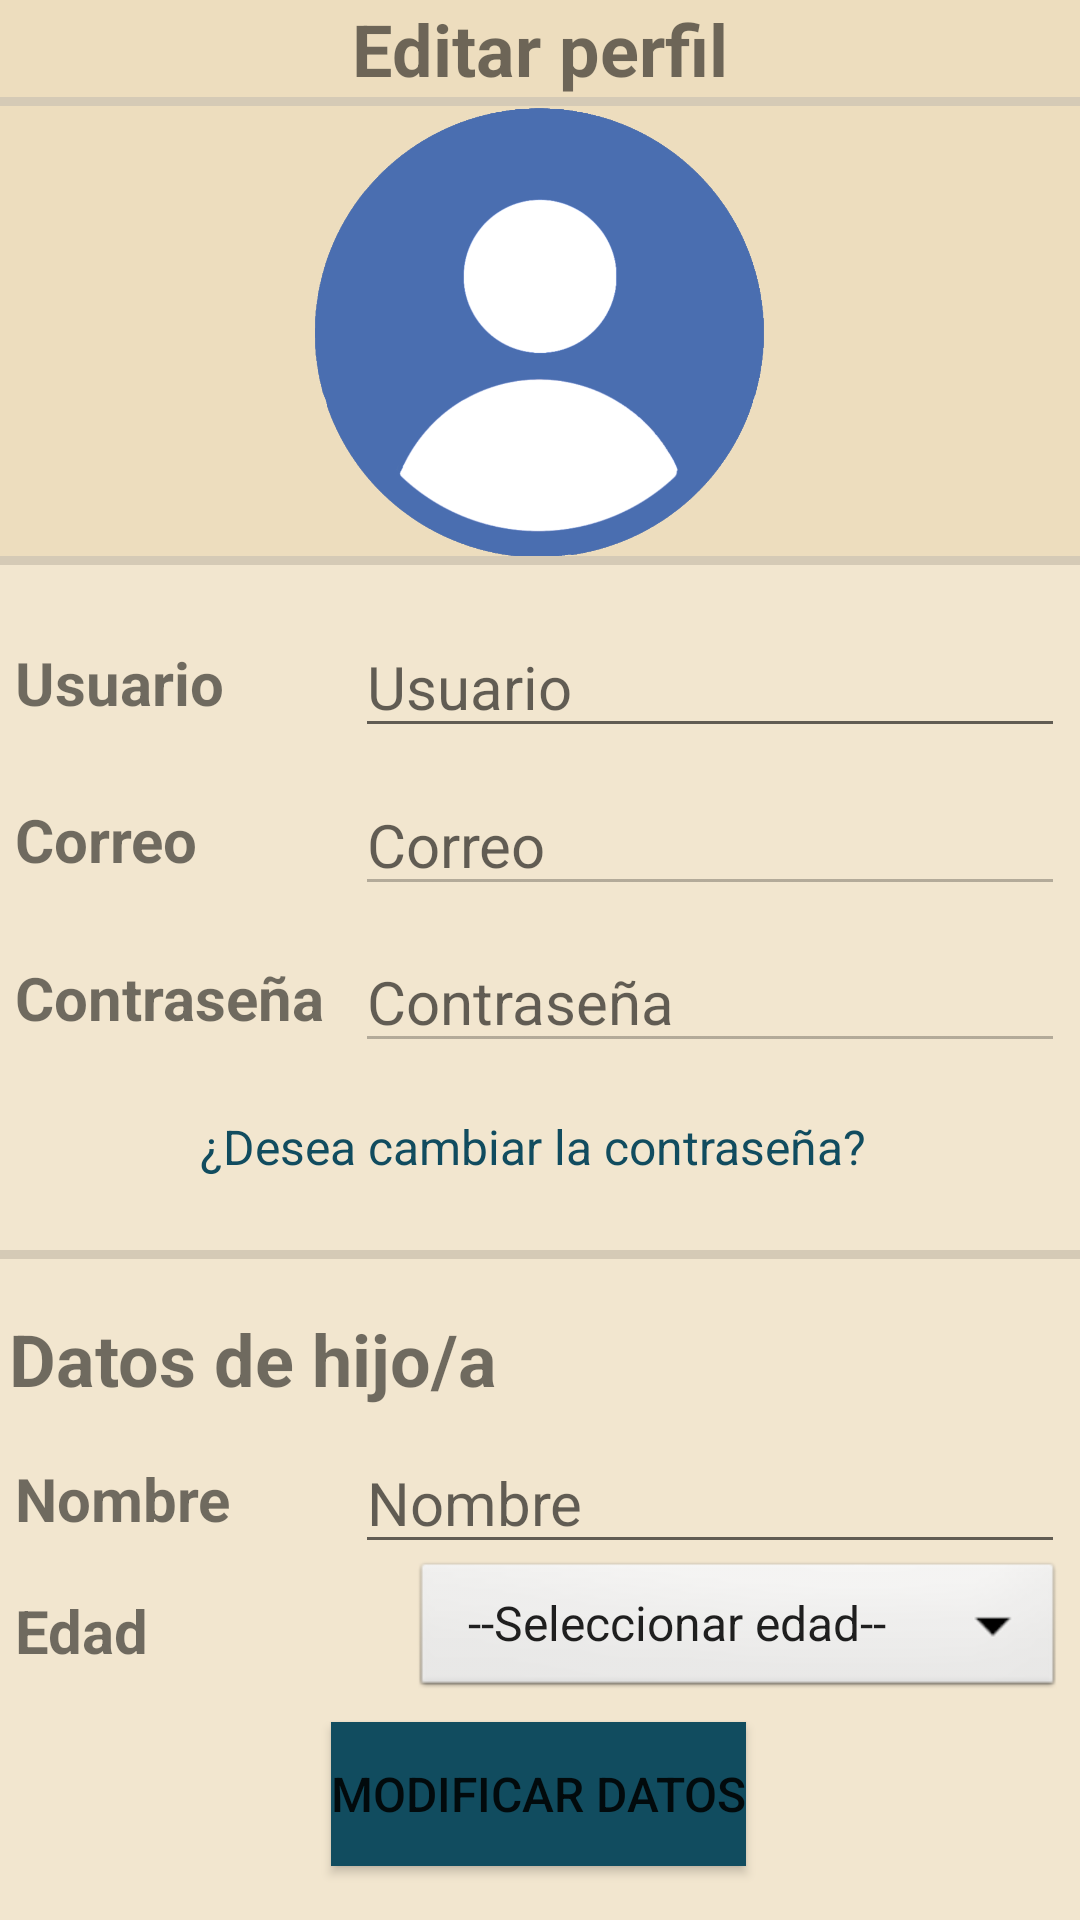

Write the Android layout XML for this screen, with the resource values it uses.
<!-- AndroidManifest.xml: application theme Theme.Babycare -->
<!-- res/layout/fragment_perfil.xml -->
<?xml version="1.0" encoding="utf-8"?>
<androidx.constraintlayout.widget.ConstraintLayout xmlns:android="http://schemas.android.com/apk/res/android"
    xmlns:app="http://schemas.android.com/apk/res-auto"
    xmlns:tools="http://schemas.android.com/tools"
    android:id="@+id/frameLayout"
    android:layout_width="match_parent"
    android:layout_height="match_parent"
    android:background="@color/Complementario"
    tools:context=".Proyecto.Perfil.PerfilFragment">

    <TextView
        android:id="@+id/tvEditarPeril"
        android:layout_width="0dp"
        android:layout_height="wrap_content"
        android:background="#EDDDBE"
        android:fontFamily="sans-serif"
        android:text="Editar perfil"
        android:textAlignment="center"
        android:textSize="24sp"
        android:textStyle="bold"
        app:layout_constraintEnd_toEndOf="parent"
        app:layout_constraintStart_toStartOf="parent"
        app:layout_constraintTop_toTopOf="parent" />

    <View
        android:id="@+id/divider"
        android:layout_width="409dp"
        android:layout_height="3dp"
        android:background="?android:attr/listDivider"
        app:layout_constraintEnd_toEndOf="parent"
        app:layout_constraintStart_toStartOf="parent"
        app:layout_constraintTop_toBottomOf="@+id/tvEditarPeril" />

    <ImageView
        android:id="@+id/imageView4"
        android:layout_width="0dp"
        android:layout_height="150dp"
        android:background="#EDDDBE"
        android:src="@drawable/icono_user"
        app:layout_constraintEnd_toEndOf="parent"
        app:layout_constraintStart_toStartOf="parent"
        app:layout_constraintTop_toBottomOf="@+id/divider" />

    <View
        android:id="@+id/divider2"
        android:layout_width="409dp"
        android:layout_height="3dp"
        android:background="?android:attr/listDivider"
        app:layout_constraintEnd_toEndOf="parent"
        app:layout_constraintStart_toStartOf="parent"
        app:layout_constraintTop_toBottomOf="@+id/imageView4" />

    <TextView
        android:id="@+id/tvNombreUsuario"
        android:layout_width="wrap_content"
        android:layout_height="wrap_content"
        android:layout_marginStart="5dp"
        android:text="Usuario"
        android:textSize="20sp"
        android:textStyle="bold"
        app:layout_constraintBottom_toTopOf="@+id/tvCorreoUsuario"
        app:layout_constraintStart_toStartOf="parent"
        app:layout_constraintTop_toBottomOf="@+id/divider2"
        app:layout_constraintVertical_bias="0.5" />

    <TextView
        android:id="@+id/tvCorreoUsuario"
        android:layout_width="wrap_content"
        android:layout_height="wrap_content"
        android:layout_marginStart="5dp"
        android:text="Correo"
        android:textSize="20sp"
        android:textStyle="bold"
        app:layout_constraintBottom_toTopOf="@+id/tvContrasena"
        app:layout_constraintStart_toStartOf="parent"
        app:layout_constraintTop_toBottomOf="@+id/tvNombreUsuario"
        app:layout_constraintVertical_bias="0.5" />

    <TextView
        android:id="@+id/tvContrasena"
        android:layout_width="wrap_content"
        android:layout_height="wrap_content"
        android:layout_marginStart="5dp"
        android:text="Contraseña"
        android:textSize="20sp"
        android:textStyle="bold"
        app:layout_constraintBottom_toTopOf="@+id/tvCambiarContrasena"
        app:layout_constraintStart_toStartOf="parent"
        app:layout_constraintTop_toBottomOf="@+id/tvCorreoUsuario"
        app:layout_constraintVertical_bias="0.5" />

    <EditText
        android:id="@+id/etNombreUsuario"
        android:layout_width="wrap_content"
        android:layout_height="wrap_content"
        android:layout_marginEnd="5dp"
        android:ems="10"
        android:hint="Usuario"
        android:inputType="text"
        android:textSize="20sp"
        app:layout_constraintBottom_toBottomOf="@+id/tvNombreUsuario"
        app:layout_constraintEnd_toEndOf="parent"
        app:layout_constraintTop_toTopOf="@+id/tvNombreUsuario" />

    <EditText
        android:id="@+id/etCorreoUsuario"
        android:layout_width="wrap_content"
        android:layout_height="wrap_content"
        android:layout_marginEnd="5dp"
        android:ems="10"
        android:enabled="false"
        android:hint="Correo"
        android:inputType="text"
        android:textSize="20sp"
        app:layout_constraintBottom_toBottomOf="@+id/tvCorreoUsuario"
        app:layout_constraintEnd_toEndOf="parent"
        app:layout_constraintTop_toTopOf="@+id/tvCorreoUsuario" />

    <EditText
        android:id="@+id/etContrasenaUsuario"
        android:layout_width="wrap_content"
        android:layout_height="wrap_content"
        android:layout_marginEnd="5dp"
        android:ems="10"
        android:enabled="false"
        android:hint="Contraseña"
        android:inputType="text|textPassword"
        android:textSize="20sp"
        app:layout_constraintBottom_toBottomOf="@+id/tvContrasena"
        app:layout_constraintEnd_toEndOf="parent"
        app:layout_constraintTop_toTopOf="@+id/tvContrasena" />

    <TextView
        android:id="@+id/tvCambiarContrasena"
        android:layout_width="227dp"
        android:layout_height="28dp"
        android:text="¿Desea cambiar la contraseña?"
        android:textColor="@color/Oscuro"
        android:textSize="16sp"
        app:layout_constraintBottom_toTopOf="@+id/divider3"
        app:layout_constraintEnd_toEndOf="parent"
        app:layout_constraintStart_toStartOf="parent"
        app:layout_constraintTop_toBottomOf="@+id/etContrasenaUsuario"
        app:layout_constraintVertical_bias="0.5" />

    <View
        android:id="@+id/divider3"
        android:layout_width="0dp"
        android:layout_height="3dp"
        android:background="?android:attr/listDivider"
        app:layout_constraintBottom_toTopOf="@+id/tvDatosHijos"
        app:layout_constraintEnd_toEndOf="parent"
        app:layout_constraintHorizontal_bias="0.0"
        app:layout_constraintStart_toStartOf="parent"
        app:layout_constraintTop_toBottomOf="@+id/tvCambiarContrasena"
        app:layout_constraintVertical_bias="0.5" />

    <TextView
        android:id="@+id/tvDatosHijos"
        android:layout_width="wrap_content"
        android:layout_height="wrap_content"
        android:layout_marginStart="3dp"
        android:text="Datos de hijo/a"
        android:textSize="24sp"
        android:textStyle="bold"
        app:layout_constraintBottom_toTopOf="@+id/tvNombreHijo"
        app:layout_constraintStart_toStartOf="parent"
        app:layout_constraintTop_toBottomOf="@+id/divider3"
        app:layout_constraintVertical_bias="0.5" />

    <TextView
        android:id="@+id/tvNombreHijo"
        android:layout_width="wrap_content"
        android:layout_height="27dp"
        android:layout_marginStart="5dp"
        android:text="Nombre"
        android:textSize="20sp"
        android:textStyle="bold"
        app:layout_constraintBottom_toTopOf="@+id/tvEdadHijo"
        app:layout_constraintStart_toStartOf="parent"
        app:layout_constraintTop_toBottomOf="@+id/tvDatosHijos"
        app:layout_constraintVertical_bias="0.5"
        tools:ignore="MissingConstraints" />

    <TextView
        android:id="@+id/tvEdadHijo"
        android:layout_width="wrap_content"
        android:layout_height="wrap_content"
        android:layout_marginStart="5dp"
        android:text="Edad"
        android:textSize="20sp"
        android:textStyle="bold"
        app:layout_constraintBottom_toTopOf="@+id/btModificarDatos"
        app:layout_constraintStart_toStartOf="parent"
        app:layout_constraintTop_toBottomOf="@+id/tvNombreHijo"
        app:layout_constraintVertical_bias="0.5" />

    <EditText
        android:id="@+id/etNombreHijo"
        android:layout_width="wrap_content"
        android:layout_height="wrap_content"
        android:layout_marginEnd="5dp"
        android:ems="10"
        android:hint="Nombre"
        android:inputType="text"
        android:textSize="20sp"
        app:layout_constraintBottom_toBottomOf="@+id/tvNombreHijo"
        app:layout_constraintEnd_toEndOf="parent"
        app:layout_constraintTop_toTopOf="@+id/tvNombreHijo" />

    <Spinner
        android:id="@+id/spRangoEdad"
        android:layout_width="wrap_content"
        android:layout_height="wrap_content"
        android:layout_marginEnd="5dp"
        android:background="@android:drawable/btn_dropdown"
        android:entries="@array/Rango"
        app:layout_constraintBottom_toBottomOf="@+id/tvEdadHijo"
        app:layout_constraintEnd_toEndOf="parent"
        app:layout_constraintTop_toTopOf="@+id/tvEdadHijo" />

    <Button
        android:id="@+id/btModificarDatos"
        android:layout_width="wrap_content"
        android:layout_height="wrap_content"
        android:layout_marginBottom="18dp"
        android:background="@color/Oscuro"
        android:text="Modificar datos"
        android:textSize="16sp"
        app:layout_constraintBottom_toBottomOf="parent"
        app:layout_constraintEnd_toEndOf="parent"
        app:layout_constraintHorizontal_bias="0.497"
        app:layout_constraintStart_toStartOf="parent" />

</androidx.constraintlayout.widget.ConstraintLayout>
<!-- resources referenced by this layout -->
<resources>
  <string-array name="Rango">
          <item>--Seleccionar edad--</item>
          <item>0-6 meses</item>
          <item>6-12 meses</item>
          <item>12-18 meses</item>
          <item>18-24 meses</item>
          <item>24-30 meses</item>
          <item>30-36 meses</item>
      </string-array>
  <color name="Complementario">#F2E6CF</color>
  <color name="Oscuro">#114C5F</color>
  <!-- drawable icono_user: png bitmap (drawable, 97445 bytes) -->
  <style name="Theme.Babycare" parent="Theme.MaterialComponents.DayNight.DarkActionBar">
          
          <item name="colorPrimary">@color/Principal</item>
          <item name="colorPrimaryVariant">@color/Principal</item>
          <item name="colorOnPrimary">@color/white</item>
          
          <item name="colorSecondary">@color/teal_200</item>
          <item name="colorSecondaryVariant">@color/teal_700</item>
          <item name="colorOnSecondary">@color/black</item>
          
          <item name="android:statusBarColor">?attr/colorPrimaryVariant</item>
          
      </style>
  <color name="Principal">#4A6EB0</color>
  <color name="white">#FFFFFFFF</color>
  <color name="teal_200">#FF03DAC5</color>
  <color name="teal_700">#FF018786</color>
  <color name="black">#FF000000</color>
</resources>
